Run: headless pygame with SDL's dummy video driver; simulated clock (each Clock.tick advances the game by its frame time, no real sleeping); random seed 0; keys injected as events and as key.get_pressed() state; no mouse input.
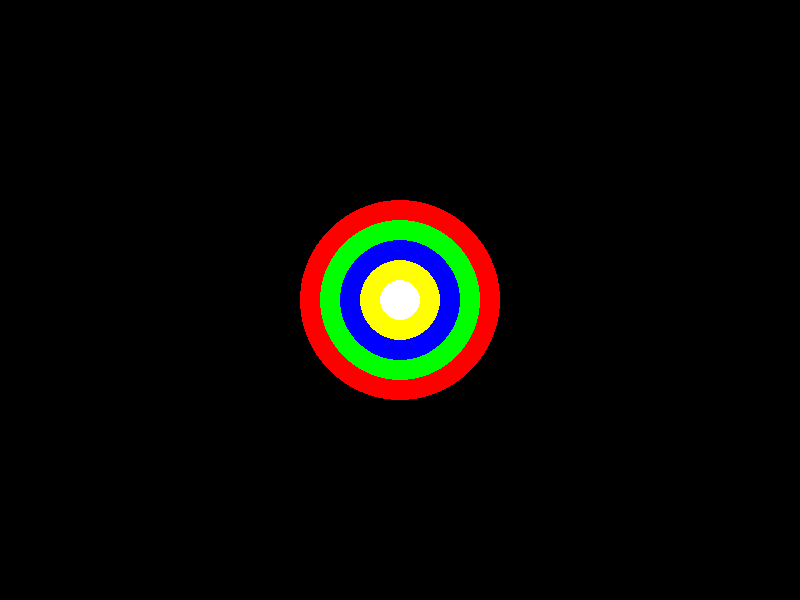
Frame 1 of 4 · flips 1–60 · no input
Frame 2 of 4 · flips 61–180 · tapped SPACE, RETURN · held RIGHT (→), D · screen unchanged from frame 1, image omitted
Frame 3 of 4 · flips 181–300 · held DOWN (↓), S · screen unchanged from frame 2, image omitted
Frame 4 of 4 · flips 301–420 · held LEFT (←), A, UP (↑), W · screen unchanged from frame 3, image omitted

The pygame program that drew these frames:

import pygame
import sys

# Inicializar Pygame
pygame.init()

# Configuración de la ventana
ANCHO = 800
ALTO = 600
ventana = pygame.display.set_mode((ANCHO, ALTO))
pygame.display.set_caption("Círculos Concéntricos")

# Definir colores (RGB)
NEGRO = (0, 0, 0)
ROJO = (255, 0, 0)
VERDE = (0, 255, 0)
AZUL = (0, 0, 255)
AMARILLO = (255, 255, 0)
BLANCO = (255, 255, 255)

# Lista de radios y colores
radios = [100, 80, 60, 40, 20]  # Del más grande al más pequeño
colores = [ROJO, VERDE, AZUL, AMARILLO, BLANCO]

# Bucle principal
corriendo = True
while corriendo:
    for evento in pygame.event.get():
        if evento.type == pygame.QUIT:
            corriendo = False
        elif evento.type == pygame.KEYDOWN:
            if evento.key == pygame.K_ESCAPE:
                corriendo = False
    
    # Limpiar pantalla con fondo negro
    ventana.fill(NEGRO)
    
    # Dibujar los círculos (del más grande al más pequeño)
    # El centro será el centro de la ventana
    centro_x = ANCHO // 2
    centro_y = ALTO // 2
    
    for i in range(len(radios)):
        pygame.draw.circle(ventana, colores[i], (centro_x, centro_y), radios[i])
    
    # Actualizar la pantalla
    pygame.display.update()

pygame.quit()
sys.exit()
